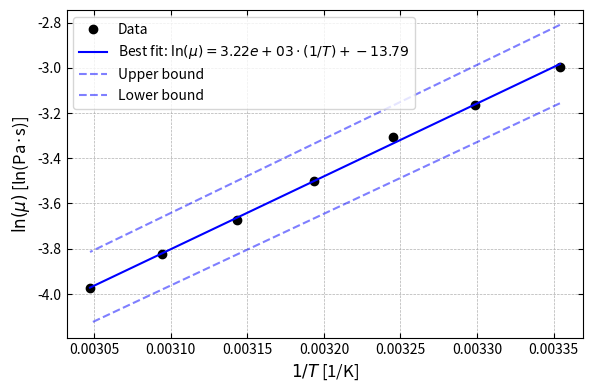

The script that saved this image:
from matplotlib import pyplot as plt
from numpy import array, log
from scipy.stats import linregress

T = array([ 25, 30,   35,   40,   45,   50,   55])+273.15       # [K]
mu = array([50, 42.2, 36.6, 30.2, 25.4, 21.9, 18.8])*1e-3     # [Pa s]
x = 1/T
y = log(mu)

# Linear fit
slope, intercept, r_value, _, stderr = linregress(x, y)
y_fit = slope * x + intercept
y_fit_upper = (slope + stderr) * x + intercept
y_fit_lower = (slope - stderr) * x + intercept

# Plot
fig, ax = plt.subplots(figsize=(6, 4), dpi=300)

ax.plot(x, y, 'o', color='black', label='Data')
ax.plot(x, y_fit, '-', color='blue', label=fr'Best fit: $\ln(\mu) = {slope:.2e} \cdot (1/T) + {intercept:.2f}$')
ax.plot(x, y_fit_upper, '--', color='blue', alpha=0.5, label='Upper bound')
ax.plot(x, y_fit_lower, '--', color='blue', alpha=0.5, label='Lower bound')

# Labels and formatting
ax.set_xlabel(r'$1/T$ [1/K]', fontsize=12)
ax.set_ylabel(r'$\ln(\mu)$ [ln(Pa·s)]', fontsize=12)
ax.tick_params(direction='in', which='both', top=True, right=True)
ax.grid(True, linestyle='--', linewidth=0.5)
ax.legend(fontsize=10)

#Display
plt.tight_layout()
plt.show()
